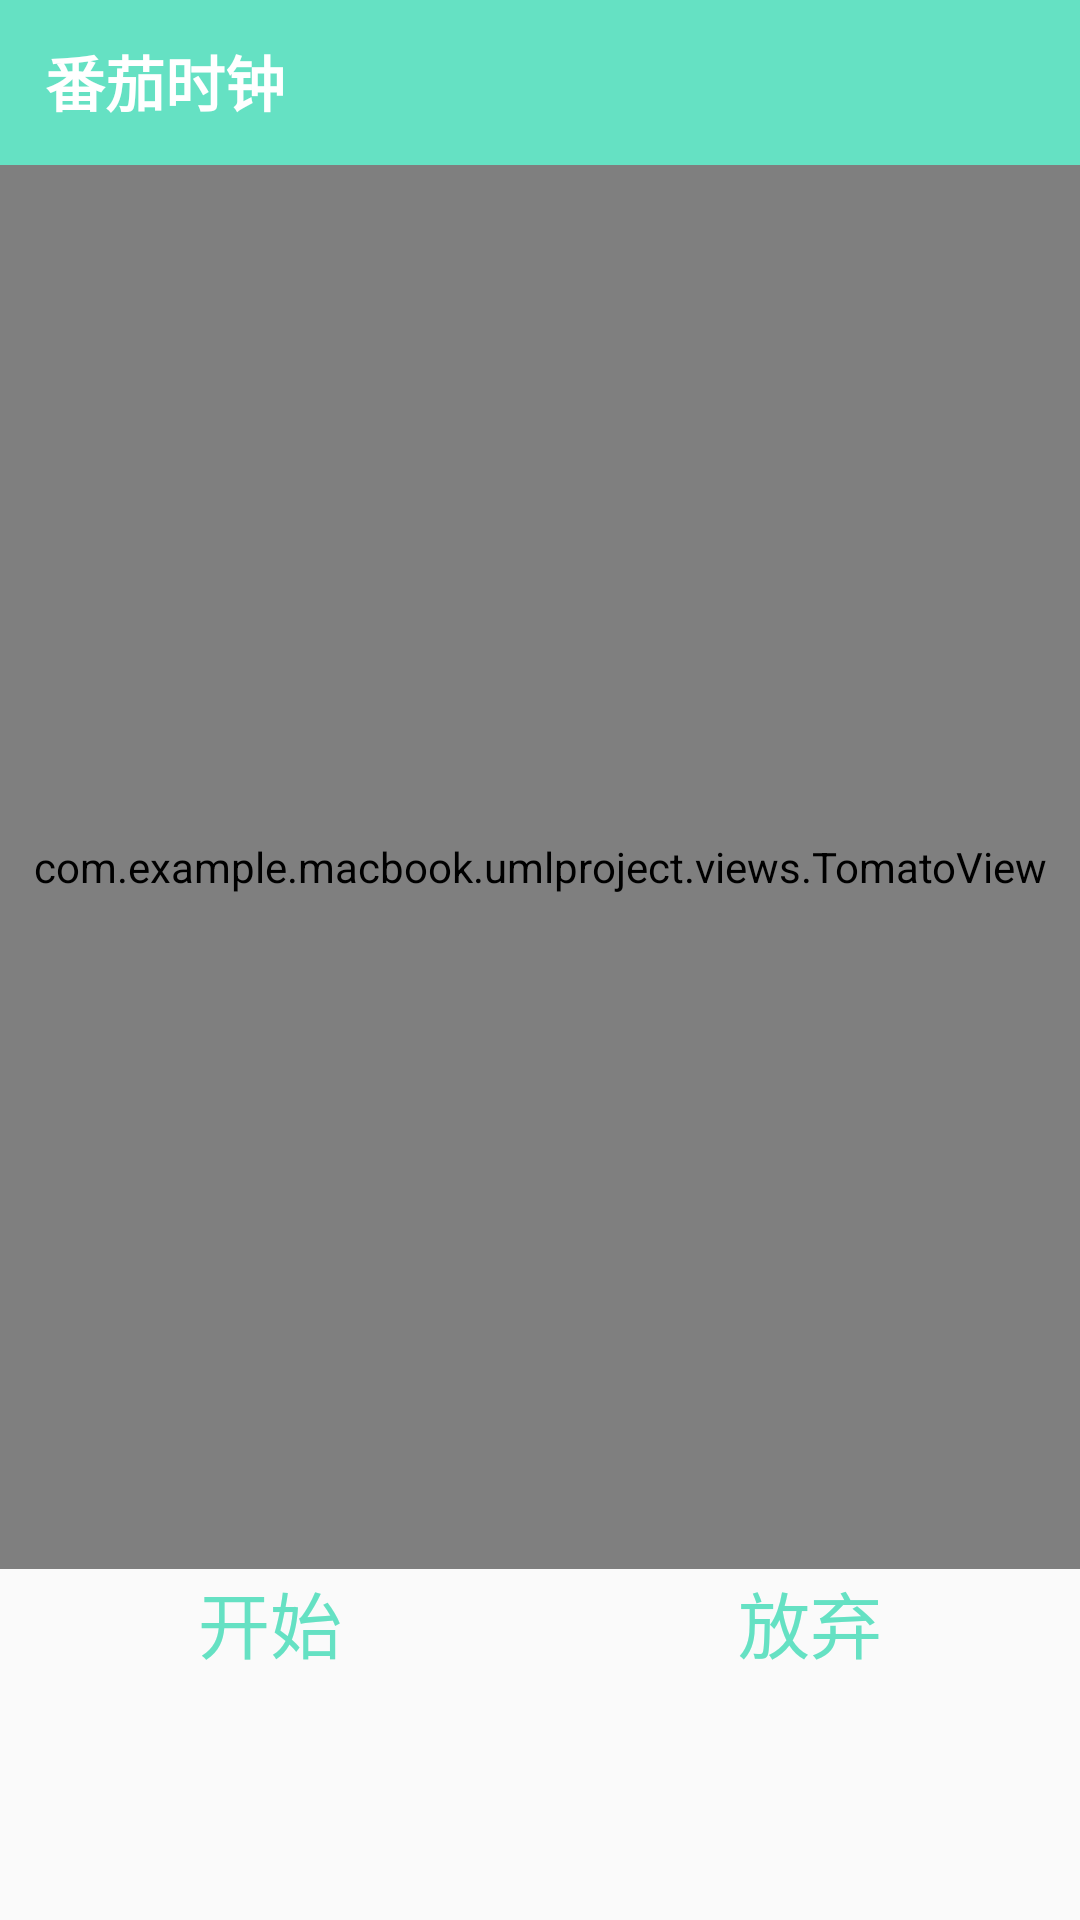

Reconstruct the res/layout file that produces this screen, plus the resources it refers to.
<!-- AndroidManifest.xml: application theme AppTheme -->
<!-- res/layout/fragment_third.xml -->
<?xml version="1.0" encoding="utf-8"?>
<LinearLayout xmlns:android="http://schemas.android.com/apk/res/android"
xmlns:tools="http://schemas.android.com/tools"
android:layout_width="match_parent"
android:layout_height="match_parent"
    android:orientation="vertical">

    <LinearLayout
        xmlns:android="http://schemas.android.com/apk/res/android"
        android:layout_width="match_parent"
        android:layout_height="55dp"
        android:orientation="horizontal"
        android:background="@color/theme">

        <TextView
            android:layout_width="0dp"
            android:layout_height="30dp"
            android:layout_weight="8"
            android:layout_marginLeft="15dp"
            android:layout_gravity="center|left"
            android:text="番茄时钟"
            android:textColor="@android:color/white"
            android:textSize="20dp"
            android:textStyle="bold"/>


    </LinearLayout>

    <com.example.macbook.umlproject.views.TomatoView
        android:id="@+id/clockView"
        android:layout_width="match_parent"
        android:layout_height="0dp"
        android:layout_weight="8"/>

    <LinearLayout
        android:layout_width="match_parent"
        android:layout_height="0dp"
        android:layout_weight="2"
        android:orientation="horizontal">

        <LinearLayout
            android:layout_width="0dp"
            android:layout_height="match_parent"
            android:layout_weight="1"
            android:orientation="vertical">

            <TextView
                android:id="@+id/tv_start"
                android:layout_width="wrap_content"
                android:layout_height="wrap_content"
                android:layout_gravity="center"
                android:gravity="center"
                android:text="开始"
                android:textColor="@color/theme"
                android:textSize="24sp"
                />
        </LinearLayout>

        <LinearLayout
            android:layout_width="0dp"
            android:layout_height="match_parent"
            android:layout_weight="1"
            android:orientation="vertical">
            <TextView
                android:id="@+id/tv_giveup"
                android:layout_width="wrap_content"
                android:layout_height="wrap_content"
                android:text="放弃"
                android:textSize="24sp"
                android:textColor="@color/theme"
                android:gravity="center"
                android:layout_gravity="center"
                />

        </LinearLayout>
    </LinearLayout>


</LinearLayout>
<!-- resources referenced by this layout -->
<resources>
  <color name="theme">#65E1C3</color>
  <style name="AppTheme" parent="Theme.AppCompat.Light.DarkActionBar">
          
          <item name="colorPrimary">@color/colorPrimary</item>
          <item name="colorPrimaryDark">@color/colorPrimaryDark</item>
          <item name="colorAccent">@color/colorAccent</item>
      </style>
  <color name="colorPrimary">#65E1C3</color>
  <color name="colorPrimaryDark">#3B9881</color>
  <color name="colorAccent">#65E1C3</color>
</resources>
